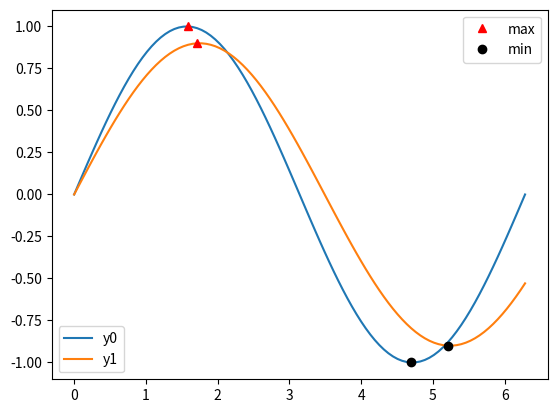

Python code for this plot:
# https://riptutorial.com/matplotlib/example/32429/multiple-legends-on-the-same-axes

import matplotlib.pyplot as plt
import numpy as np

# Generate data for plotting:
x = np.linspace(0,2*np.pi,100)
y0 = np.sin(x)
y1 = .9*np.sin(.9*x)
# Find their maxima and minima and store
maxes = np.empty((2,2))
mins = np.empty((2,2))
for k,y in enumerate([y0,y1]):
    maxloc = y.argmax()
    maxes[k] = x[maxloc], y[maxloc]
    minloc = y.argmin()
    mins[k] = x[minloc], y[minloc]

# Instantiate figure and plot
fig = plt.figure()
ax = fig.add_subplot(111)
ax.plot(x,y0, label='y0')
ax.plot(x,y1, label='y1')
# Plot maxima and minima, and keep references to the lines
maxline, = ax.plot(maxes[:,0], maxes[:,1], 'r^')
minline, = ax.plot(mins[:,0], mins[:,1], 'ko')

# Add first legend:  only labeled data is included
leg1 = ax.legend(loc='lower left')
# Add second legend for the maxes and mins.
# leg1 will be removed from figure
leg2 = ax.legend([maxline,minline],['max','min'], loc='upper right')
# Manually add the first legend back
ax.add_artist(leg1)

plt.show()